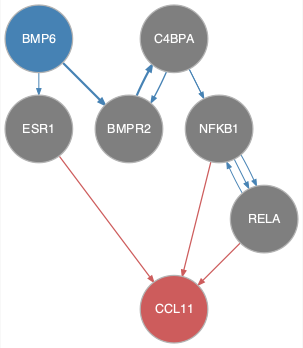

The data file committed next to this chart (first rows):
from	to
BMP6	BMPR2
BMP6	ESR1
BMPR2	C4BPA
C4BPA	BMPR2
C4BPA	NFKB1
C4BPA	RELA
NFKB1	RELA
RELA	NFKB1
ESR1	CCL11
NFKB1	CCL11
RELA	CCL11
